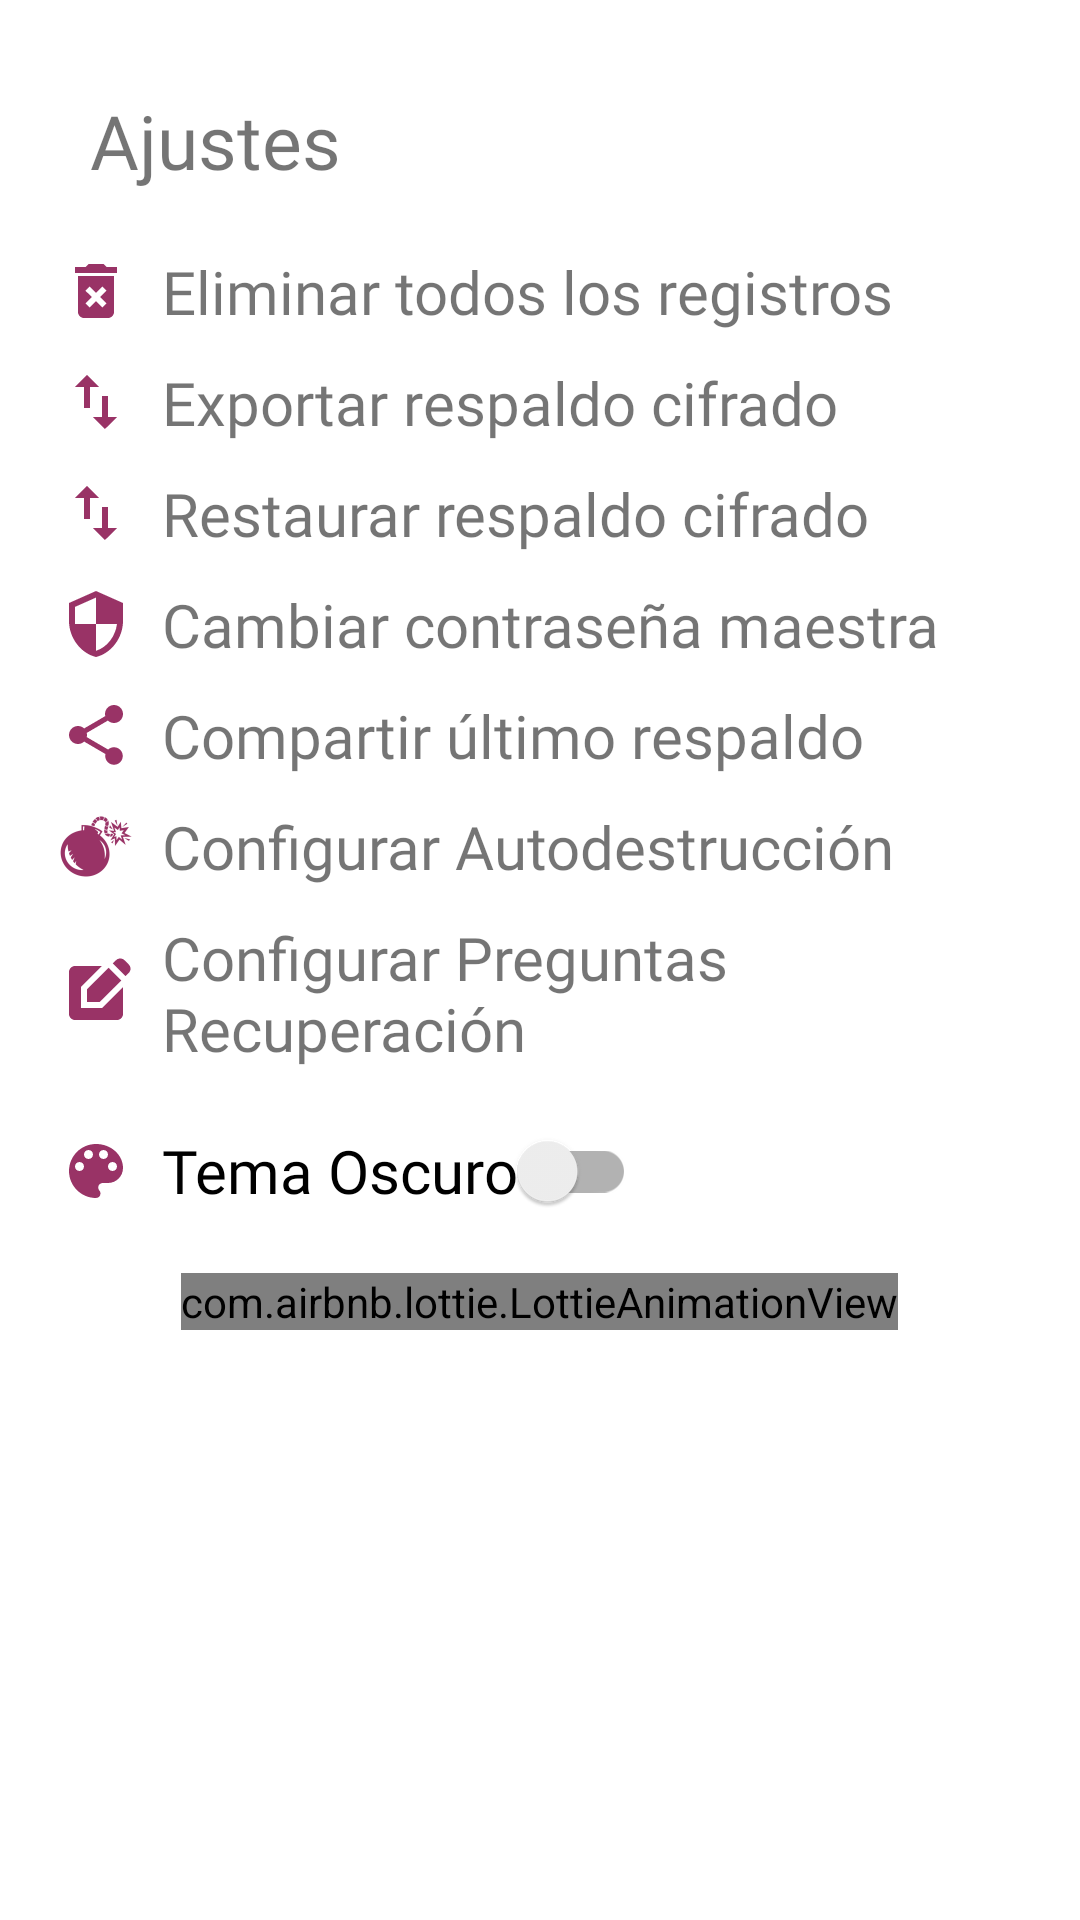

Android layout source for this screen:
<!-- AndroidManifest.xml: application theme AppTheme -->
<!-- res/layout/fragment_f__ajustes.xml -->
<?xml version="1.0" encoding="utf-8"?>
<RelativeLayout xmlns:android="http://schemas.android.com/apk/res/android"
    xmlns:tools="http://schemas.android.com/tools"
    android:layout_width="match_parent"
    android:layout_height="match_parent"
    xmlns:app="http://schemas.android.com/apk/res-auto"
    tools:context=".Fragmentos.F_Ajustes"
    android:id="@+id/f_ajustes">

    <androidx.appcompat.widget.LinearLayoutCompat
        android:layout_width="match_parent"
        android:layout_height="wrap_content"
        android:orientation="vertical">

        <TextView
            android:layout_width="wrap_content"
            android:layout_height="wrap_content"
            android:layout_marginStart="20dp"
            android:layout_marginTop="20dp"
            android:fontFamily="@font/dosis_bold"
            android:padding="10dp"
            android:text="@string/Txt_Ajustes"
            android:textSize="25sp" />

        <TextView
            android:id="@+id/Eliminar_Todos_Registros"
            android:layout_width="wrap_content"
            android:layout_height="wrap_content"
            android:layout_marginStart="20dp"
            android:layout_marginTop="10dp"
            android:clickable="true"
            android:drawablePadding="10dp"
            android:focusable="true"
            android:fontFamily="@font/dosis_regular"
            android:foreground="?android:attr/selectableItemBackground"
            android:text="@string/Eliminar_Todos_Registros"
            android:textSize="20sp"
            app:drawableStartCompat="@drawable/icono_elim" />

        <TextView
            android:id="@+id/Exportar_Archivo"
            android:layout_width="wrap_content"
            android:layout_height="wrap_content"
            android:layout_marginStart="20dp"
            android:layout_marginTop="10dp"
            android:clickable="true"
            android:drawablePadding="10dp"
            android:focusable="true"
            android:fontFamily="@font/dosis_regular"
            android:foreground="?android:attr/selectableItemBackground"
            android:text="@string/Exportar_Archivo"
            android:textSize="20sp"
            app:drawableStartCompat="@drawable/icono_impo" />

        <TextView
            android:id="@+id/Importar_Archivo"
            android:layout_width="wrap_content"
            android:layout_height="wrap_content"
            android:layout_marginStart="20dp"
            android:layout_marginTop="10dp"
            android:clickable="true"
            android:drawablePadding="10dp"
            android:focusable="true"
            android:fontFamily="@font/dosis_regular"
            android:foreground="?android:attr/selectableItemBackground"
            android:text="@string/Importar_Archivo"
            android:textSize="20sp"
            app:drawableStartCompat="@drawable/icono_impo" />

        <TextView
            android:id="@+id/Cambiar_password_maestra"
            android:layout_width="wrap_content"
            android:layout_height="wrap_content"
            android:layout_marginStart="20dp"
            android:layout_marginTop="10dp"
            android:clickable="true"
            android:drawablePadding="10dp"
            android:focusable="true"
            android:fontFamily="@font/dosis_regular"
            android:foreground="?android:attr/selectableItemBackground"
            android:text="@string/Cambiar_password_maestra"
            android:textSize="20sp"
            app:drawableStartCompat="@drawable/icono_secur" />

        <TextView
            android:id="@+id/Compartir"
            android:layout_width="wrap_content"
            android:layout_height="wrap_content"
            android:layout_marginStart="20dp"
            android:layout_marginTop="10dp"
            android:clickable="true"
            android:drawablePadding="10dp"
            android:focusable="true"
            android:fontFamily="@font/dosis_regular"
            android:foreground="?android:attr/selectableItemBackground"
            android:text="@string/Compartir"
            android:textSize="20sp"
            app:drawableStartCompat="@drawable/icono_compartir" />

        <TextView
            android:id="@+id/Autodestruccion"
            android:layout_width="wrap_content"
            android:layout_height="wrap_content"
            android:layout_marginStart="20dp"
            android:layout_marginTop="10dp"
            android:clickable="true"
            android:drawablePadding="10dp"
            android:focusable="true"
            android:fontFamily="@font/dosis_regular"
            android:foreground="?android:attr/selectableItemBackground"
            android:text="@string/Autodestruccion"
            android:textSize="20sp"
            app:drawableStartCompat="@drawable/icono_auto_destruccion" />

        <TextView
            android:id="@+id/PreguntaSafe"
            android:layout_width="wrap_content"
            android:layout_height="wrap_content"
            android:layout_marginStart="20dp"
            android:layout_marginTop="10dp"
            android:clickable="true"
            android:drawablePadding="10dp"
            android:focusable="true"
            android:fontFamily="@font/dosis_regular"
            android:foreground="?android:attr/selectableItemBackground"
            android:text="@string/Configurar_Preguntas_Recuperacion"
            android:textSize="20sp"
            app:drawableStartCompat="@drawable/icono_preguntas" />

        <androidx.appcompat.widget.SwitchCompat
            android:id="@+id/themeSwitch"
            android:layout_width="wrap_content"
            android:layout_height="wrap_content"
            android:layout_marginStart="20dp"
            android:layout_marginTop="10dp"
            android:drawablePadding="10dp"
            android:fontFamily="@font/dosis_regular"
            android:text="@string/Tema_Oscuro"
            android:textSize="20sp"
            app:drawableStartCompat="@drawable/icono_tema"
            android:layout_centerInParent="true"/>

        <com.airbnb.lottie.LottieAnimationView
            android:layout_width="wrap_content"
            android:layout_height="wrap_content"
            android:layout_marginTop="10dp"
            android:padding="@dimen/fingerprint_icon_size"
            android:layout_gravity="center"
            app:lottie_autoPlay="true"
            app:lottie_fileName="settings.json"
            app:lottie_imageAssetsFolder="assets"
            app:lottie_loop="true" />

    </androidx.appcompat.widget.LinearLayoutCompat>

</RelativeLayout>
<!-- resources referenced by this layout -->
<resources>
  <!-- drawable icono_elim (drawable-anydpi) -->
  <vector xmlns:android="http://schemas.android.com/apk/res/android"
      android:width="24dp"
      android:height="24dp"
      android:viewportWidth="24"
      android:viewportHeight="24"
      android:tint="#800040"
      android:alpha="0.8">
    <path
        android:fillColor="@android:color/white"
        android:pathData="M6,19c0,1.1 0.9,2 2,2h8c1.1,0 2,-0.9 2,-2L18,7L6,7v12zM8.46,11.88l1.41,-1.41L12,12.59l2.12,-2.12 1.41,1.41L13.41,14l2.12,2.12 -1.41,1.41L12,15.41l-2.12,2.12 -1.41,-1.41L10.59,14l-2.13,-2.12zM15.5,4l-1,-1h-5l-1,1L5,4v2h14L19,4z"/>
  </vector>
  <!-- drawable icono_impo (drawable-anydpi) -->
  <vector xmlns:android="http://schemas.android.com/apk/res/android"
      android:width="24dp"
      android:height="24dp"
      android:viewportWidth="24"
      android:viewportHeight="24"
      android:tint="#800040"
      android:alpha="0.8">
    <path
        android:fillColor="@android:color/white"
        android:pathData="M16,17.01V10h-2v7.01h-3L15,21l4,-3.99h-3zM9,3L5,6.99h3V14h2V6.99h3L9,3z"/>
  </vector>
  <!-- drawable icono_preguntas (drawable-anydpi) -->
  <vector xmlns:android="http://schemas.android.com/apk/res/android"
      android:width="24dp"
      android:height="24dp"
      android:viewportWidth="24"
      android:viewportHeight="24"
      android:tint="#800040"
      android:alpha="0.8">
    <path
        android:fillColor="@android:color/white"
        android:pathData="M7,17V9.93L13.93,3l0,0H5C3.9,3 3,3.9 3,5v14c0,1.1 0.9,2 2,2h14c1.1,0 2,-0.9 2,-2v-8.93L14.07,17H7z"/>
    <path
        android:fillColor="@android:color/white"
        android:pathData="M9,15l4.24,0l7.2,-7.2l-4.24,-4.24l-7.2,7.2z"/>
    <path
        android:fillColor="@android:color/white"
        android:pathData="M22.91,2.49l-1.41,-1.41c-0.78,-0.78 -2.05,-0.78 -2.83,0l-1.06,1.06l4.24,4.24l1.06,-1.06C23.7,4.54 23.7,3.27 22.91,2.49z"/>
  </vector>
  <!-- drawable icono_secur (drawable-anydpi) -->
  <vector xmlns:android="http://schemas.android.com/apk/res/android"
      android:width="24dp"
      android:height="24dp"
      android:viewportWidth="24"
      android:viewportHeight="24"
      android:tint="#800040"
      android:alpha="0.8">
    <path
        android:fillColor="@android:color/white"
        android:pathData="M12,1L3,5v6c0,5.55 3.84,10.74 9,12 5.16,-1.26 9,-6.45 9,-12L21,5l-9,-4zM12,11.99h7c-0.53,4.12 -3.28,7.79 -7,8.94L12,12L5,12L5,6.3l7,-3.11v8.8z"/>
  </vector>
  <string name="Autodestruccion">Configurar Autodestrucción</string>
  <string name="Cambiar_password_maestra">Cambiar contraseña maestra</string>
  <string name="Compartir">Compartir último respaldo</string>
  <string name="Configurar_Preguntas_Recuperacion">Configurar Preguntas Recuperación</string>
  <string name="Eliminar_Todos_Registros">Eliminar todos los registros</string>
  <string name="Exportar_Archivo">Exportar respaldo cifrado</string>
  <string name="Importar_Archivo">Restaurar respaldo cifrado</string>
  <string name="Tema_Oscuro">Tema Oscuro</string>
  <string name="Txt_Ajustes">Ajustes</string>
  <style name="AppTheme" parent="Theme.AppCompat.DayNight">
          
          <item name="colorPrimary">@color/colorPrimary</item>
          <item name="colorPrimaryDark">@color/colorPrimaryDark</item>
          <item name="colorAccent">@color/colorAccent</item>
          <item name="android:windowBackground">@color/background_dark</item>
          <item name="android:textColor">@color/textColor_dark</item>
      </style>
  <color name="colorPrimary">#800040</color>
  <color name="colorPrimaryDark">#800040</color>
  <color name="colorAccent">#800040</color>
  <color name="background_dark">#121212</color>
  <color name="textColor_dark">#FFFFFF</color>
</resources>
